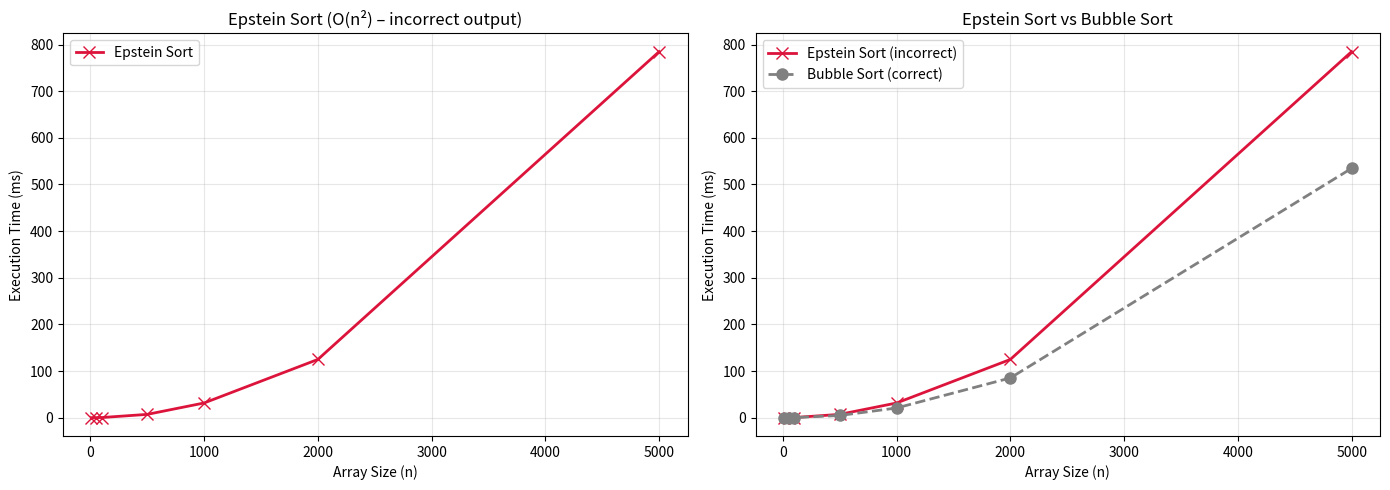

The script that saved this image:
import random
import time
import matplotlib.pyplot as plt

def epstein_sort(arr, protected_ratio=0.30, island_drop_ratio=0.20):
    # split by threshold <18
    island = [x for x in arr if x < 18]
    main   = [x for x in arr if x >= 18]

    n = len(main)
    if n == 0:
        return island[:]

    protected = [random.random() < protected_ratio for i in range(n)]

    #  bubble sort that skips protected elements
    for i in range(n - 1):
        for j in range(n - 1):
            if main[j] > main[j + 1]:
                if not protected[j] and not protected[j + 1]:
                    main[j], main[j + 1] = main[j + 1], main[j]
                    protected[j], protected[j + 1] = protected[j + 1], protected[j]

    # drop some island elements, then reinsert the rest at random positions
    result = main[:]
    for x in island:
        # randomly lose some island elements 
        if random.random() < island_drop_ratio:
            continue
        result.insert(random.randint(0, len(result)), x)

    return result



def performance():
    test_sizes = [10, 50, 100, 500, 1000, 2000, 5000]
    repeats = 3
    times = []

    header = "n  " + "  ".join(f"run{i+1}(ms)" for i in range(repeats)) + "  avg(ms)"
    print("\nEpstein is workin ..")
    print(header)
    print("-" * len(header))

    for size in test_sizes:
        execs = []
        for _ in range(repeats):
            arr = [random.randint(1, 10_000) for _ in range(size)]
            start = time.perf_counter()
            epstein_sort(arr)
            end = time.perf_counter()
            execs.append((end - start) * 1000)

        avg = sum(execs) / repeats
        row = f"{size:<6} " + "  ".join(f"{t:>10.3f}" for t in execs) + f"  {avg:>10.3f}"
        print(row)
        times.append(avg)

    
    fig, axes = plt.subplots(1, 2, figsize=(14, 5))

    # Left: Epstein Sort alone
    axes[0].plot(test_sizes, times, marker="x", linestyle="-", color="crimson",
                 label="Epstein Sort", linewidth=2, markersize=8)
    axes[0].set_title("Epstein Sort (O(n²) – incorrect output)")
    axes[0].set_xlabel("Array Size (n)")
    axes[0].set_ylabel("Execution Time (ms)")
    axes[0].legend()
    axes[0].grid(True, alpha=0.3)

    # Right: comparison with a correct O(n²) sort — plain bubble sort
    bubble_times = []
    for size in test_sizes:
        execs = []
        for _ in range(repeats):
            arr = [random.randint(1, 10_000) for _ in range(size)]
            start = time.perf_counter()
            # standard bubble sort for reference
            a = arr[:]
            n = len(a)
            for i in range(n - 1):
                for j in range(n - 1 - i):
                    if a[j] > a[j + 1]:
                        a[j], a[j + 1] = a[j + 1], a[j]
            end = time.perf_counter()
            execs.append((end - start) * 1000)
        bubble_times.append(sum(execs) / repeats)

    axes[1].plot(test_sizes, times, marker="x", linestyle="-", color="crimson",
                 label="Epstein Sort (incorrect)", linewidth=2, markersize=8)
    axes[1].plot(test_sizes, bubble_times, marker="o", linestyle="--", color="gray",
                 label="Bubble Sort (correct)", linewidth=2, markersize=8)
    axes[1].set_title("Epstein Sort vs Bubble Sort")
    axes[1].set_xlabel("Array Size (n)")
    axes[1].set_ylabel("Execution Time (ms)")
    axes[1].legend()
    axes[1].grid(True, alpha=0.3)

    plt.tight_layout()

   
    plt.show()

    print("\ncheck")
    for size in [10, 50, 100]:
        arr = list(range(1, size + 1))
        random.shuffle(arr)
        result = epstein_sort(arr[:])
        correct = result == sorted(arr)
        print(f"  n={size}: {'CORRECT' if correct else 'INCORRECT'} — {result[:10]}{'...' if size > 10 else ''}")


if __name__ == "__main__":
    performance()
